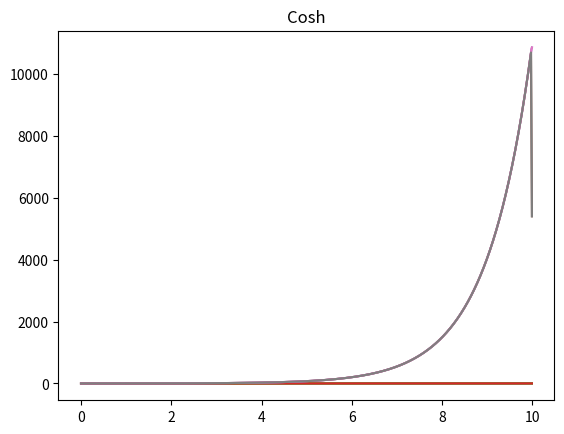

Recreate this plot in Python.
'''5.1 AIM:Compute and plot the first and second deriva
tives for the functions sin t, cos t, sinht and cosht for the
 vector t =[0: 10] with increment 0.01 using grad'''
import numpy as np
import matplotlib.pyplot as plt

t = np.arange(0,10,0.01)
y1 = np.sin(t)
y2 = np.cos(t)
y3 = np.sinh(t)
y4 = np.cosh(t)


def ddt(a,t):
    return np.gradient(a,t)


plt.plot(t,ddt(y1,t))
plt.plot(t,ddt(ddt(y1,t),t))
plt.title("Sine")
plt.show()


plt.plot(t,ddt(y2,t))
plt.plot(t,ddt(ddt(y2,t),t))
plt.title("Cosine")
plt.show()


plt.plot(t,ddt(y3,t))
plt.plot(t,ddt(ddt(y3,t),t))
plt.title("Sinh")
plt.show()


plt.plot(t,ddt(y4,t))
plt.plot(t,ddt(ddt(y4,t),t))
plt.title("Cosh")
plt.show()
